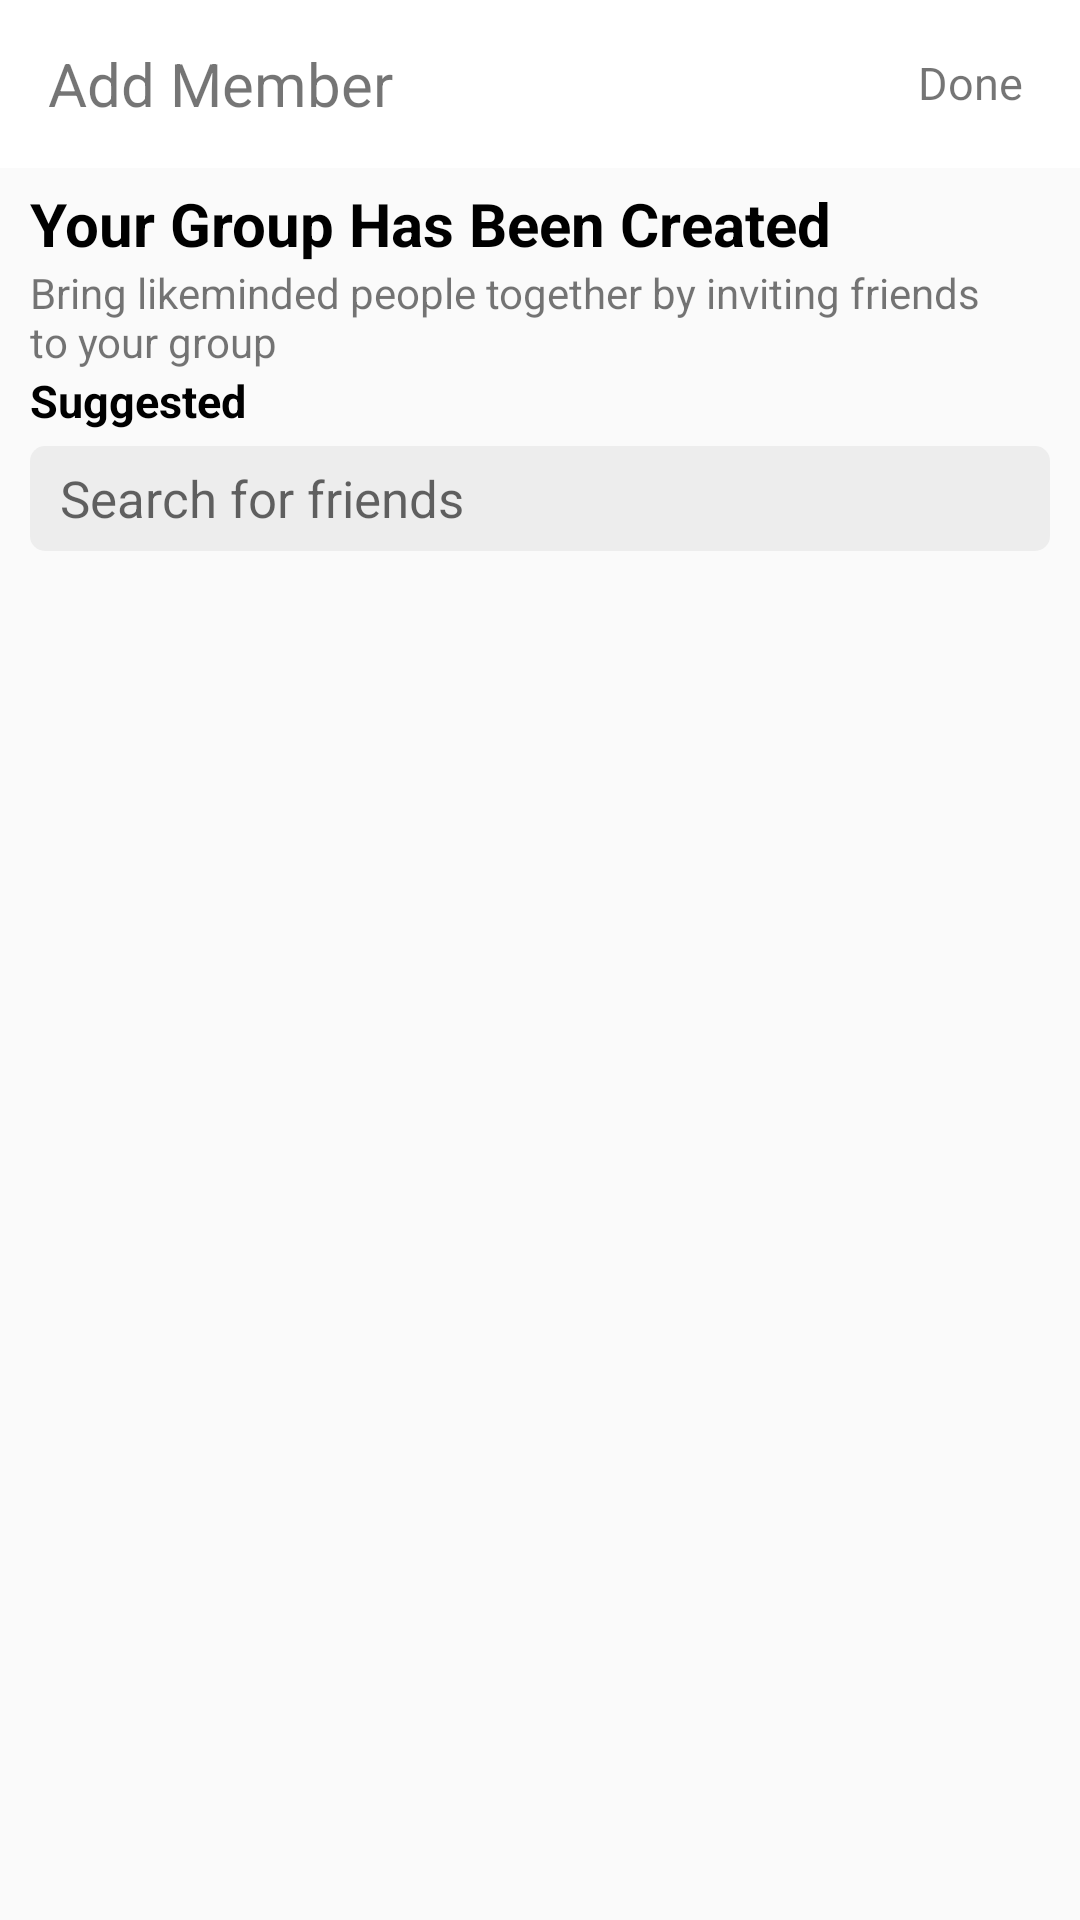

Write the Android layout XML for this screen, with the resource values it uses.
<!-- AndroidManifest.xml: application theme MyAppTheme -->
<!-- res/layout/activity_add__member.xml -->
<?xml version="1.0" encoding="utf-8"?>
<LinearLayout xmlns:android="http://schemas.android.com/apk/res/android"
    xmlns:app="http://schemas.android.com/apk/res-auto"
    xmlns:tools="http://schemas.android.com/tools"
    android:layout_width="match_parent"
    android:layout_height="match_parent"
    tools:context=".Add_MemberActivity"
    android:orientation="vertical">
    <com.google.android.material.appbar.AppBarLayout
        android:layout_width="match_parent"
        android:layout_height="wrap_content"
        android:id="@+id/bar_layout">
        <androidx.appcompat.widget.Toolbar
            android:layout_width="match_parent"
            android:layout_height="wrap_content"
            android:id="@+id/toolbar"
            android:theme="@style/MyAppTheme"
            app:popupTheme="@style/MenuStyle"
            android:background="@color/white">
            <RelativeLayout
                android:layout_width="match_parent"
                android:layout_height="wrap_content">
                <TextView
                    android:layout_width="wrap_content"
                    android:layout_height="wrap_content"
                    android:id="@+id/title"
                    android:text="Add Member"
                    android:textSize="20dp"/>
                <TextView
                    android:layout_marginTop="3dp"
                    android:layout_marginLeft="175dp"
                    android:layout_toRightOf="@id/title"
                    android:layout_width="wrap_content"
                    android:layout_height="wrap_content"
                    android:textAlignment="textEnd"
                    android:textSize="15dp"
                    android:text="Done"
                    android:layout_marginRight="10dp"
                    android:clickable="true"
                    android:id="@+id/done"/>
            </RelativeLayout>
        </androidx.appcompat.widget.Toolbar>
    </com.google.android.material.appbar.AppBarLayout>
    <TextView
        android:layout_marginTop="5dp"
        android:layout_width="wrap_content"
        android:layout_height="wrap_content"
        android:text="Your Group Has Been Created"
        android:textColor="@color/black"
        android:textSize="20dp"
        android:textStyle="bold"
        android:layout_marginLeft="10dp"/>
    <TextView
        android:layout_width="match_parent"
        android:layout_height="wrap_content"
        android:text="Bring likeminded people together by inviting friends to your group"
        android:layout_marginLeft="10dp"
        android:layout_marginRight="25dp"/>
    <TextView
        android:layout_width="wrap_content"
        android:layout_height="wrap_content"
        android:text="Suggested"
        android:textColor="@color/black"
        android:textSize="15dp"
        android:textStyle="bold"
        android:layout_marginLeft="10dp"/>
    <EditText
        android:layout_width="match_parent"
        android:layout_height="35dp"
        android:textSize="17dp"
        android:gravity="center_vertical"
        android:layout_marginLeft="10dp"
        android:layout_marginRight="10dp"
        android:background="@drawable/greybutton"
        android:layout_marginTop="5dp"
        android:hint="Search for friends"
        android:paddingLeft="10dp"
        android:id="@+id/search_bar"/>
    <ScrollView
        android:layout_width="match_parent"
        android:layout_height="wrap_content">
        <LinearLayout
            android:layout_width="match_parent"
            android:layout_height="wrap_content"
            android:orientation="vertical"
            android:id="@+id/mylayout">
        </LinearLayout>
    </ScrollView>
</LinearLayout>
<!-- resources referenced by this layout -->
<resources>
  <color name="black">#000000</color>
  <color name="white">#FFFFFF</color>
  <!-- drawable greybutton (drawable) -->
  <?xml version="1.0" encoding="utf-8"?>
  <shape xmlns:android="http://schemas.android.com/apk/res/android"
      android:shape="rectangle">
      <corners
          android:radius="5dp" />
  
      <solid android:color="@color/grey"/>
  
  </shape>
  <style name="MenuStyle" parent="Theme.AppCompat.Light">
          <item name="background">@android:color/white</item>
      </style>
  <style name="MyAppTheme" parent="MyAppTheme.Base">
          <item name="android:windowContentTransitions">true</item>
          <item name="android:windowAllowEnterTransitionOverlap">true</item>
          <item name="android:windowAllowReturnTransitionOverlap">true</item>
          <item name="android:windowSharedElementEnterTransition">@android:transition/move</item>
          <item name="android:windowSharedElementExitTransition">@android:transition/move</item>
      </style>
  <color name="grey">#ededed</color>
  <style name="MyAppTheme.Base" parent="Theme.AppCompat.Light.DarkActionBar">
          <item name="windowNoTitle">true</item>
          <item name="android:windowLightStatusBar">true</item>
          <item name="windowActionBar">false</item>
          <item name="colorPrimary">@color/colorPrimary</item>
          <item name="colorPrimaryDark">@android:color/holo_blue_dark</item>
          <item name="colorAccent">@color/darkblue</item>
      </style>
  <color name="colorPrimary">#6200EE</color>
  <color name="darkblue">#4267B2</color>
</resources>
